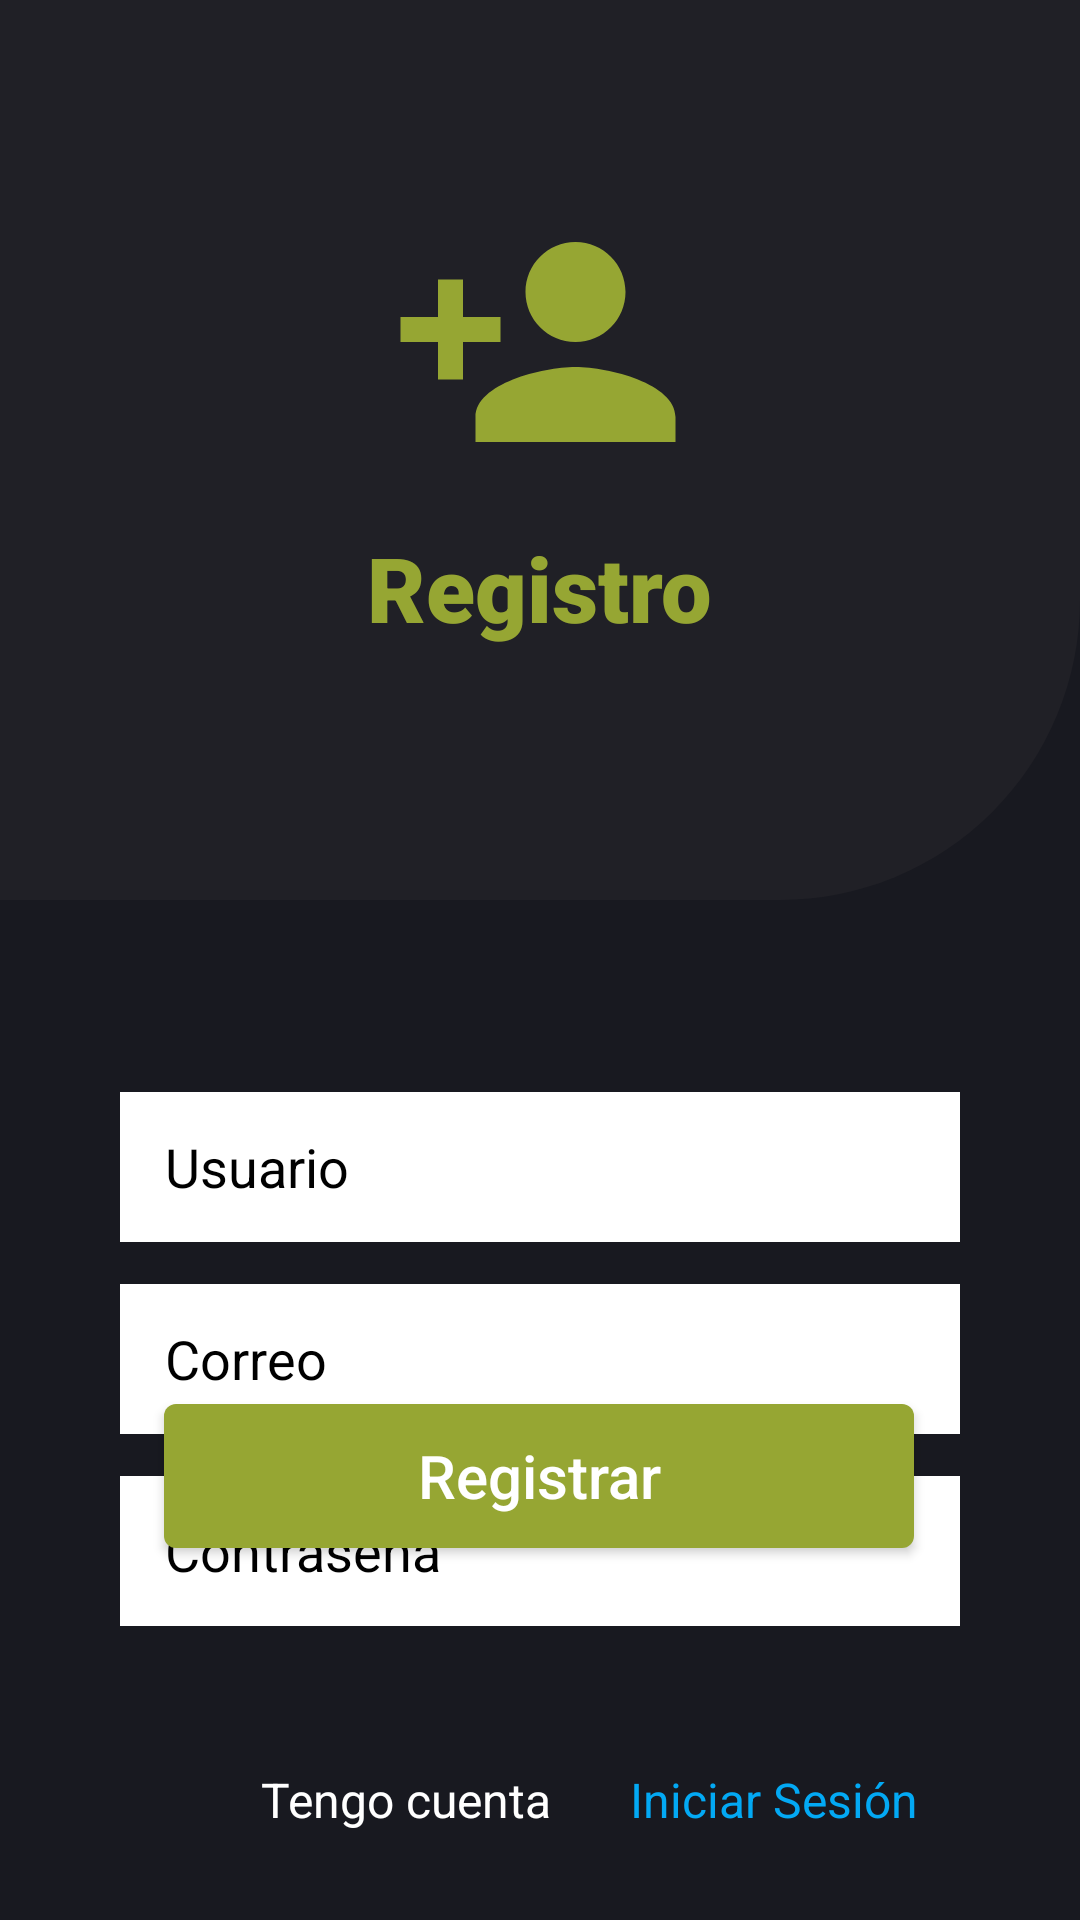

Layout XML and referenced resources for this Android screen:
<!-- AndroidManifest.xml: application theme Theme.Playbit -->
<!-- res/layout/fragment_new_reg.xml -->
<?xml version="1.0" encoding="utf-8"?>
<layout  xmlns:android="http://schemas.android.com/apk/res/android"
    xmlns:app="http://schemas.android.com/apk/res-auto"
    xmlns:tools="http://schemas.android.com/tools">

    <androidx.constraintlayout.widget.ConstraintLayout
        android:id="@+id/frameLayout3"
        android:layout_width="match_parent"
        android:background="@color/background_color"
        android:layout_height="match_parent"
        tools:context=".ui.register.NewRegFragment">

        <androidx.constraintlayout.widget.ConstraintLayout
            android:id="@+id/constraintLayout"
            android:layout_width="match_parent"
            android:layout_height="300dp"
            app:layout_constraintEnd_toEndOf="parent"
            app:layout_constraintStart_toStartOf="parent"
            app:layout_constraintTop_toTopOf="parent">

            <View
                android:id="@+id/view2"
                android:layout_width="match_parent"
                android:layout_height="300dp"
                android:background="@drawable/newregisterbackroung"
                app:layout_constraintEnd_toEndOf="parent"
                app:layout_constraintHorizontal_bias="0.0"
                app:layout_constraintStart_toStartOf="parent"
                app:layout_constraintTop_toTopOf="parent" />

            <View
                android:layout_width="100dp"
                android:layout_height="100dp"
                android:layout_marginTop="64dp"
                android:backgroundTint="@color/button_color"
                android:background="@drawable/register_person_24"
                app:layout_constraintEnd_toEndOf="parent"
                app:layout_constraintHorizontal_bias="0.498"
                app:layout_constraintStart_toStartOf="parent"
                app:layout_constraintTop_toTopOf="@+id/view2" />

            <TextView
                android:layout_width="wrap_content"
                android:layout_height="wrap_content"
                android:layout_marginBottom="84dp"
                android:text="Registro"
                android:fontFamily="sans-serif-black"
                android:textColor="@color/button_color"
                android:textSize="30sp"
                app:layout_constraintBottom_toBottomOf="@+id/view2"
                app:layout_constraintEnd_toEndOf="parent"
                app:layout_constraintStart_toStartOf="parent" />
        </androidx.constraintlayout.widget.ConstraintLayout>

        <androidx.constraintlayout.widget.ConstraintLayout
            android:layout_width="match_parent"
            android:layout_height="0dp"
            app:layout_constraintBottom_toBottomOf="parent"
            app:layout_constraintEnd_toEndOf="parent"
            app:layout_constraintStart_toStartOf="parent"
            app:layout_constraintTop_toBottomOf="@+id/constraintLayout">

            <EditText
                android:id="@+id/registernuname"
                android:layout_width="match_parent"
                android:layout_height="50dp"
                android:layout_marginLeft="40dp"
                android:layout_marginTop="64dp"
                android:inputType="textEmailAddress"
                android:layout_marginRight="40dp"
                android:background="@color/white"
                android:hint="Usuario"
                android:paddingLeft="15dp"
                android:textColor="@color/black"
                android:textColorHint="@color/black"
                app:layout_constraintEnd_toEndOf="parent"
                app:layout_constraintStart_toStartOf="parent"
                app:layout_constraintTop_toTopOf="parent" />

            <EditText
                android:id="@+id/registerEmail"
                android:layout_width="match_parent"
                android:layout_height="50dp"
                android:layout_marginLeft="40dp"
                android:layout_marginTop="64dp"
                android:inputType="textWebEmailAddress"
                android:layout_marginRight="40dp"
                android:background="@color/white"
                android:hint="Correo"
                android:paddingLeft="15dp"
                android:textColor="@color/black"
                android:textColorHint="@color/black"
                app:layout_constraintEnd_toEndOf="parent"
                app:layout_constraintStart_toStartOf="parent"
                app:layout_constraintTop_toTopOf="@id/registernuname" />


            <EditText
                android:id="@+id/registernupwd"
                android:layout_width="match_parent"
                android:layout_height="50dp"
                android:layout_marginLeft="40dp"
                android:layout_marginTop="64dp"
                android:layout_marginRight="40dp"
                android:background="@color/white"
                android:hint="Contraseña"
                android:textColor="@color/black"
                android:paddingLeft="15dp"
                android:inputType="textPassword"
                android:textColorHint="@color/black"
                app:layout_constraintEnd_toEndOf="parent"
                app:layout_constraintStart_toStartOf="parent"
                app:layout_constraintTop_toTopOf="@id/registerEmail" />

            <androidx.appcompat.widget.AppCompatButton
                android:id="@+id/registerbtn"
                android:layout_width="250dp"
                android:layout_height="wrap_content"
                android:layout_marginBottom="124dp"
                android:background="@drawable/buttonbehavior"
                style="@style/CustomButton"
                android:text="Registrar"
                android:textAllCaps="false"
                android:textSize="20dp"
                app:layout_constraintBottom_toBottomOf="parent"
                app:layout_constraintEnd_toEndOf="parent"
                app:layout_constraintHorizontal_bias="0.496"
                app:layout_constraintStart_toStartOf="parent" />

            <TextView
                android:id="@+id/regtextView3"
                android:layout_width="150dp"
                android:layout_height="30dp"
                android:layout_marginStart="60dp"
                android:layout_marginBottom="25dp"
                android:gravity="center"
                android:text="Tengo cuenta"
                android:textColor="@color/white"
                android:textSize="16dp"
                app:layout_constraintBottom_toBottomOf="parent"
                app:layout_constraintStart_toStartOf="parent" />

            <TextView
                android:id="@+id/reglogin"
                android:layout_width="100dp"
                android:layout_height="30dp"
                android:layout_marginBottom="25dp"
                android:text="Iniciar Sesión"
                android:gravity="start|center"
                android:textColor="#03A9F4"
                android:textSize="16dp"
                app:layout_constraintBottom_toBottomOf="parent"
                app:layout_constraintStart_toEndOf="@+id/regtextView3"
                app:layout_constraintTop_toTopOf="@+id/regtextView3"
                app:layout_constraintVertical_bias="1.0" />


        </androidx.constraintlayout.widget.ConstraintLayout>
        <com.airbnb.lottie.LottieAnimationView
            android:id="@+id/loaderView"
            android:layout_width="100dp"
            android:layout_height="100dp"
            app:lottie_autoPlay="true"
            app:lottie_loop="true"
            app:lottie_rawRes="@raw/loading"
            android:visibility="gone"
            app:layout_constraintTop_toTopOf="parent"
            app:layout_constraintStart_toStartOf="parent"
            app:layout_constraintEnd_toEndOf="parent"
            app:layout_constraintBottom_toBottomOf="parent"/>


    </androidx.constraintlayout.widget.ConstraintLayout>
</layout>
<!-- resources referenced by this layout -->
<resources>
  <color name="background_color">#181920</color>
  <color name="black">#FF000000</color>
  <color name="button_color">#96A633</color>
  <color name="white">#FFFFFFFF</color>
  <!-- drawable buttonbehavior (drawable) -->
  <?xml version="1.0" encoding="utf-8"?>
  <selector xmlns:android="http://schemas.android.com/apk/res/android">
      
      <item android:state_enabled="false">
          <shape android:shape="rectangle">
              <solid android:color="@color/disabled_button_color" /> 
              <corners android:radius="4dp" />
          </shape>
      </item>
      
      <item>
          <shape android:shape="rectangle">
              <solid android:color="@color/button_color" /> 
              <corners android:radius="4dp" />
          </shape>
      </item>
  </selector>
  <!-- drawable newregisterbackroung (drawable) -->
  <?xml version="1.0" encoding="utf-8"?>
  <shape xmlns:android="http://schemas.android.com/apk/res/android">
      <corners android:bottomRightRadius="100dp"/>
      <solid android:color="@color/foreground_color"/>
  </shape>
  <!-- drawable register_person_24 (drawable) -->
  <vector xmlns:android="http://schemas.android.com/apk/res/android" android:height="400dp" android:tint="#000000" android:viewportHeight="24" android:viewportWidth="24" android:width="400dp">
        
      <path android:fillColor="@android:color/white" android:pathData="M15,12c2.21,0 4,-1.79 4,-4s-1.79,-4 -4,-4 -4,1.79 -4,4 1.79,4 4,4zM6,10L6,7L4,7v3L1,10v2h3v3h2v-3h3v-2L6,10zM15,14c-2.67,0 -8,1.34 -8,4v2h16v-2c0,-2.66 -5.33,-4 -8,-4z"/>
      
  </vector>
  <style name="CustomButton" parent="Widget.AppCompat.Button">
          <item name="android:background">@drawable/buttonbackground</item>
          
          <item name="android:textColor">@android:color/white</item>
      </style>
  <style name="Theme.Playbit" parent="Base.Theme.Playbit" />
  <color name="disabled_button_color">#CCCCCC</color>
  <color name="foreground_color">#202026</color>
  <!-- drawable buttonbackground (drawable) -->
  <?xml version="1.0" encoding="utf-8"?>
  <shape xmlns:android="http://schemas.android.com/apk/res/android">
      <corners android:bottomRightRadius="10dp"
          android:bottomLeftRadius="10dp"
          android:topRightRadius="10dp"
          android:topLeftRadius="10dp"/>
      <solid android:color="#96A633"/>
  </shape>
  <style name="Base.Theme.Playbit" parent="Theme.Material3.DayNight.NoActionBar">
          
          
  
          <item name="colorPrimary">@color/dark_electric_blue</item>
      </style>
  <color name="dark_electric_blue">#04274C</color>
</resources>
